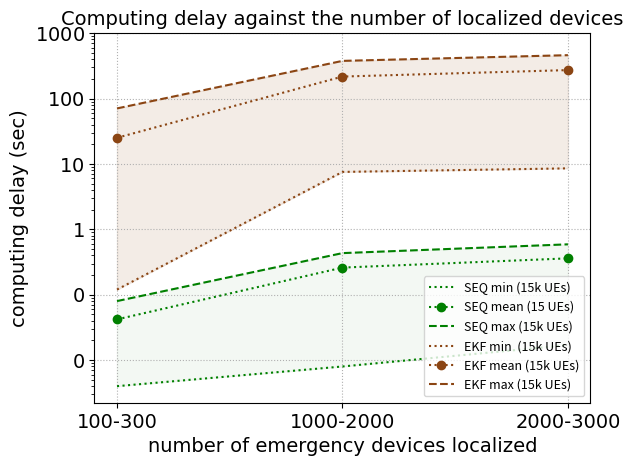

Write Python code to recreate this figure.
import matplotlib.pyplot as plt
import numpy as np
time =('100-300', '1000-2000', '2000-3000')

min_seq= (0.004,0.008,0.017)
avg_seq = (0.042,0.26,0.36)
max_seq= (0.08,0.433,0.59)

min_ekf = (0.12,7.55,8.56)
avg_ekf = (25.1,216.68,272.13)
max_ekf = (70.6,376.27,460.13)

f, ax1 = plt.subplots()

ax1.plot(time,min_seq,linestyle='dotted',color="green", label='SEQ min (15k UEs)')
ax1.plot(time,avg_seq,linestyle='dotted',color="green",marker='o', label='SEQ mean (15 UEs)')
ax1.plot(time,max_seq,linestyle='dashed',color="green",label='SEQ max (15k UEs)')

ax1.plot(time,min_ekf,linestyle='dotted',color="saddlebrown", label='EKF min  (15k UEs)')
ax1.plot(time,avg_ekf,linestyle='dotted',color="saddlebrown",marker='o', label='EKF mean (15k UEs)')
ax1.plot(time,max_ekf,linestyle='dashed',color="saddlebrown",label='EKF max (15k UEs)')

#fill between the upper and lower bands
plt.fill_between(time, min_ekf, max_ekf, alpha = .1,color = 'saddlebrown')
plt.fill_between(time, min_seq, max_seq, alpha = .1,color = 'darkseagreen')

#add background grid for visual appeal
plt.grid(True, linestyle='dotted')

#ax1.legend(lns2, labs, loc=1, fontsize=10)
#ax1.legend(bbox_to_anchor=(0.05, 0), loc=3, borderaxespad=0.,  fontsize=8)
ax1.legend(loc='lower center', bbox_to_anchor= (0.0, 1.01), ncol=2,
          borderaxespad=0, frameon=False)
import matplotlib.font_manager as font_manager
font = font_manager.FontProperties(family='Arial',
                                   style='normal')
ax1.legend(prop=font)
plt.legend(fontsize=9) # using a size in points
ax1.tick_params(axis='both', which='major', labelsize=14)
for tick in ax1.get_xticklabels():
    tick.set_fontname("Arial")
for tick in ax1.get_yticklabels():
    tick.set_fontname("Arial")
#plt.yticks([0, 100000, 1200000, 1234614])
#plt.yticks(range(1, 1000000, 2000000), [1,1000,10000,100000,1000000])
plt.xlabel(r"number of emergency devices localized",fontname="Arial",fontsize=14)
plt.ylabel(r"computing delay (sec)",fontname="Arial",fontsize=14)
ax1.set_title("Computing delay against the number of localized devices" , fontname="Arial", fontsize=14)
#ax2.set_ylabel(r"average messages per node (Dr)",fontsize=14)
d = .015  # how big to make the diagonal lines in axes coordinates
plt.yscale('log')
#ax1.set_ylim(0.002, 1000)  # most of the data

from matplotlib import ticker
ax1.set_ylim(-1000,1000)
formatter = ticker.ScalarFormatter(useMathText=True)
#formatter.set_scientific(True)
formatter.set_powerlimits((-5,10))
ax1.yaxis.set_major_formatter(formatter)

plt.show()